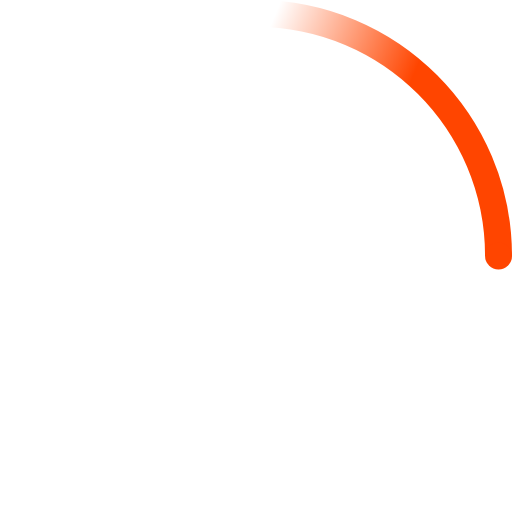
t = 0.00 s
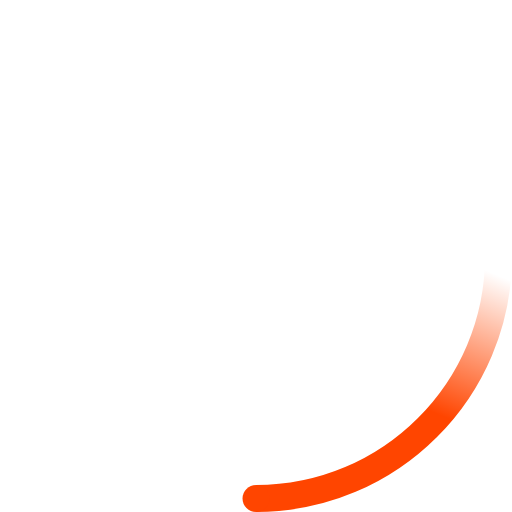
t = 0.23 s
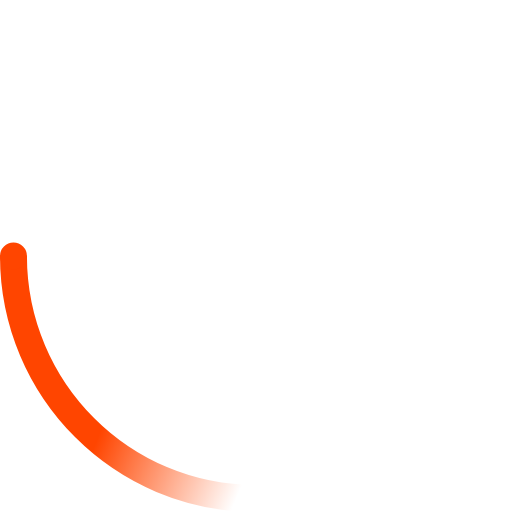
t = 0.45 s
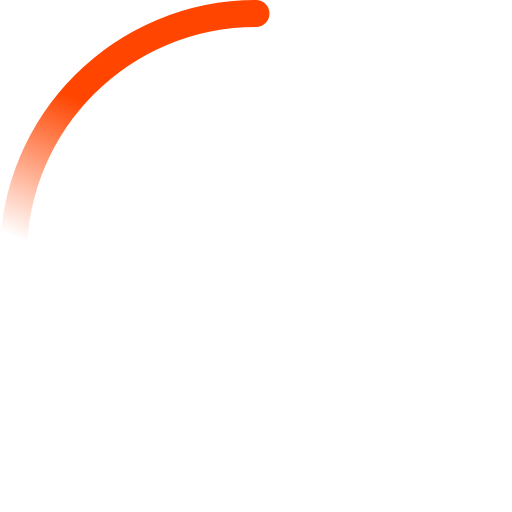
t = 0.68 s

The animated SVG that drew these frames (rendered in a browser with its animation timeline set to each time). Animation: 2 SMIL elements (animateTransform=2); one cycle of 0.90 s, repeats indefinitely.

<!-- By Sam Herbert (@sherb), for everyone. More @ http://goo.gl/7AJzbL -->
<svg width="38" height="38" viewBox="0 0 38 38" xmlns="http://www.w3.org/2000/svg">
    <defs>
        <linearGradient x1="8.042%" y1="0%" x2="65.682%" y2="23.865%" id="a">
            <stop stop-color="#FF4500" stop-opacity="0" offset="0%"/>
            <stop stop-color="#FF4500" stop-opacity=".631" offset="63.146%"/>
            <stop stop-color="#FF4500" offset="100%"/>
        </linearGradient>
    </defs>
    <g fill="none" fill-rule="evenodd">
        <g transform="translate(1 1)">
            <path d="M36 18c0-9.94-8.06-18-18-18" id="Oval-2" stroke="url(#a)" stroke-width="2">
                <animateTransform
                    attributeName="transform"
                    type="rotate"
                    from="0 18 18"
                    to="360 18 18"
                    dur="0.9s"
                    repeatCount="indefinite" />
            </path>
            <circle fill="#FF4500" cx="36" cy="18" r="1">
                <animateTransform
                    attributeName="transform"
                    type="rotate"
                    from="0 18 18"
                    to="360 18 18"
                    dur="0.9s"
                    repeatCount="indefinite" />
            </circle>
        </g>
    </g>
</svg>
